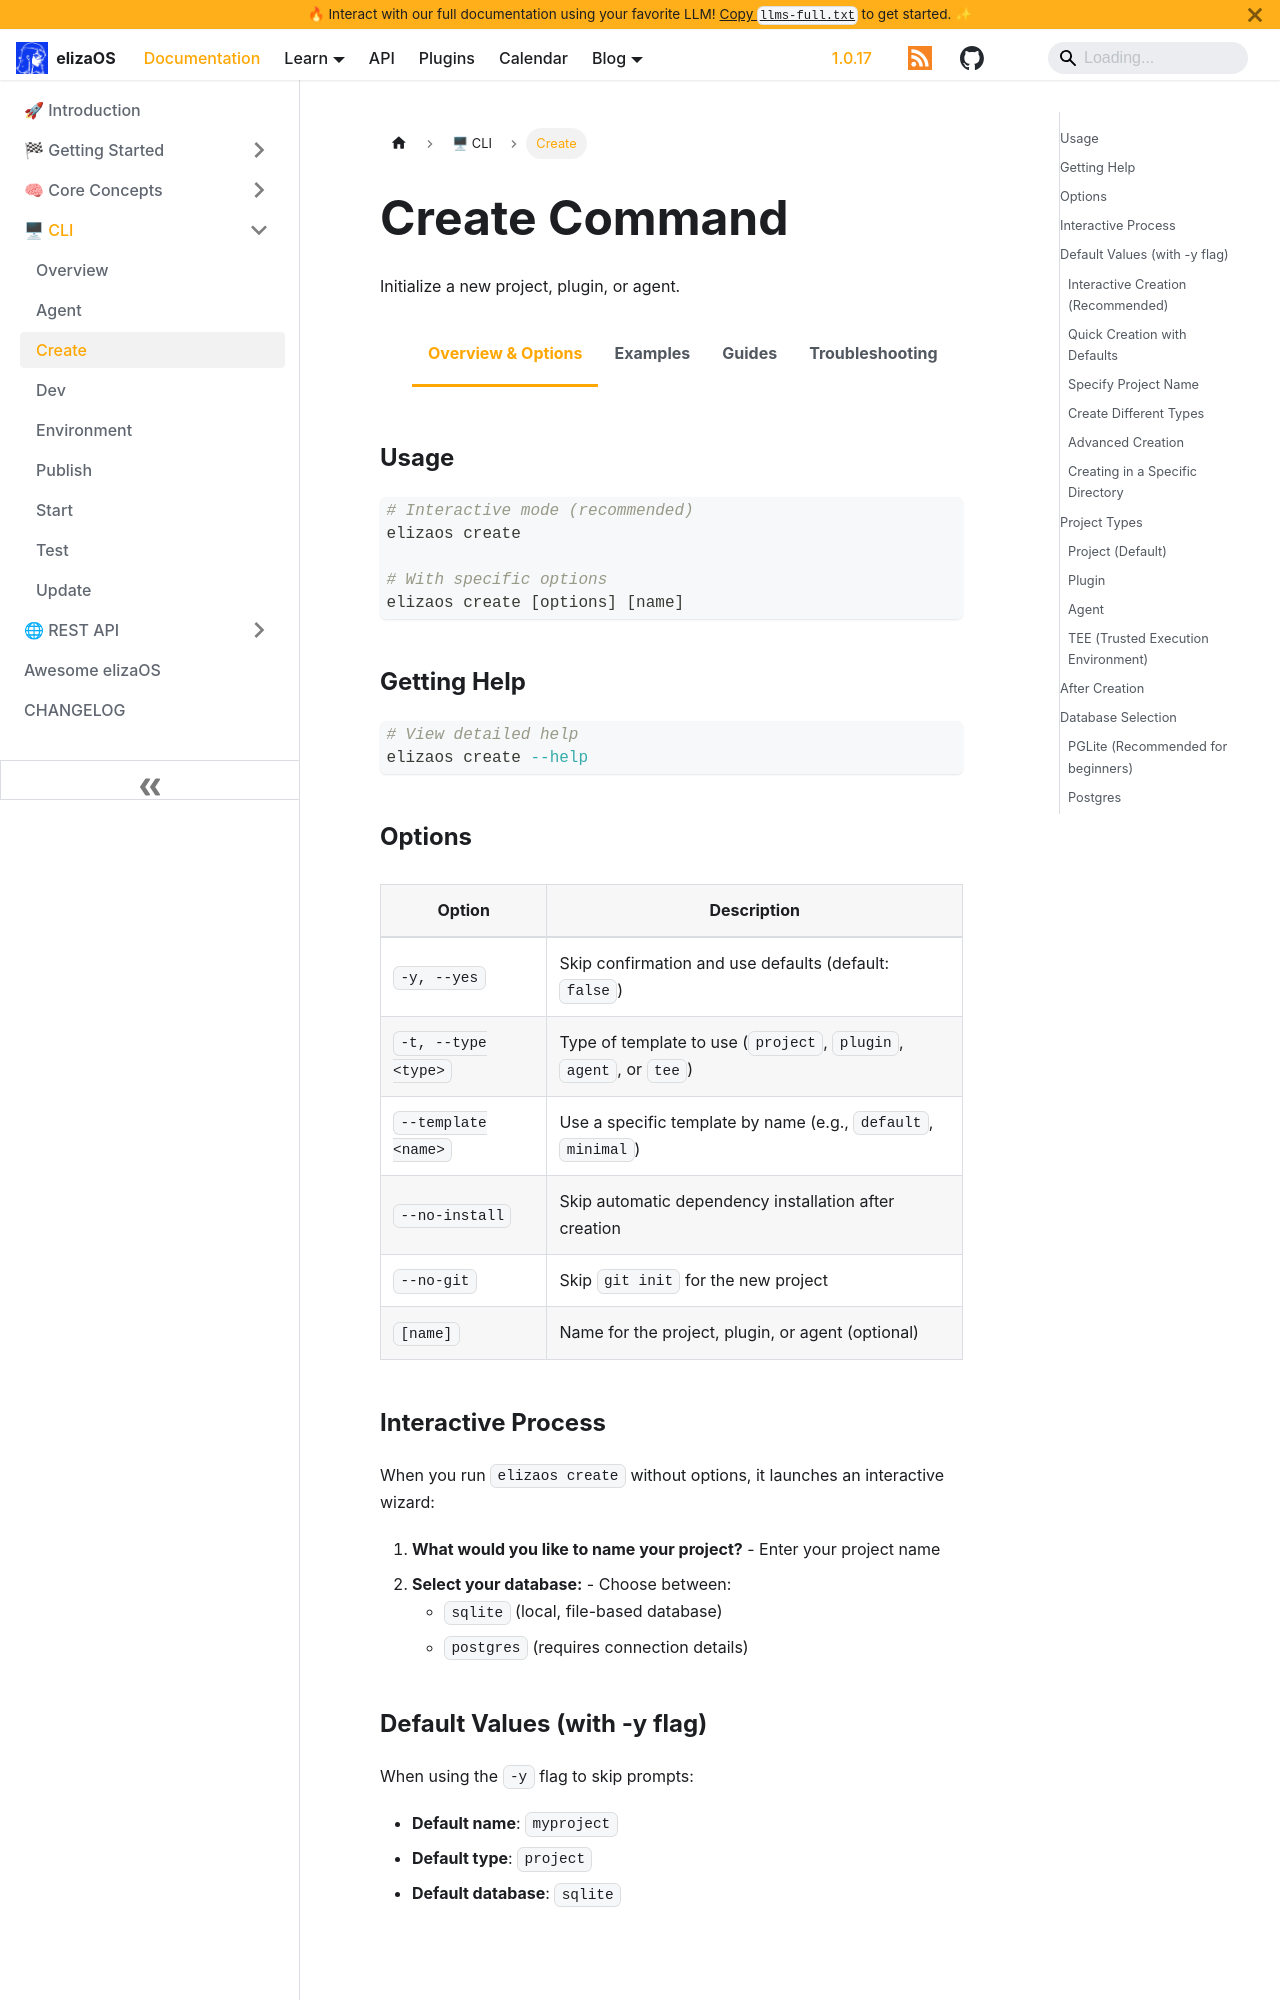

repository: yakkl/eliza · page: docs/cli/create.html · generator: docusaurus

---
sidebar_position: 2
title: Create Command
description: Initialize a new project, plugin, or agent with an interactive setup process
keywords: [create, project, plugin, setup, scaffolding, initialization, configuration]
image: /img/cli.jpg
---

import Tabs from '@theme/Tabs';
import TabItem from '@theme/TabItem';

# Create Command

Initialize a new project, plugin, or agent.

<Tabs>
<TabItem value="overview" label="Overview & Options" default>

## Usage

```bash
# Interactive mode (recommended)
elizaos create

# With specific options
elizaos create [options] [name]
```

## Getting Help

```bash
# View detailed help
elizaos create --help
```

## Options

| Option              | Description                                                      |
| ------------------- | ---------------------------------------------------------------- |
| `-y, --yes`         | Skip confirmation and use defaults (default: `false`)            |
| `-t, --type <type>` | Type of template to use (`project`, `plugin`, `agent`, or `tee`) |
| `--template <name>` | Use a specific template by name (e.g., `default`, `minimal`)     |
| `--no-install`      | Skip automatic dependency installation after creation            |
| `--no-git`          | Skip `git init` for the new project                              |
| `[name]`            | Name for the project, plugin, or agent (optional)                |

## Interactive Process

When you run `elizaos create` without options, it launches an interactive wizard:

1. **What would you like to name your project?** - Enter your project name
2. **Select your database:** - Choose between:
   - `sqlite` (local, file-based database)
   - `postgres` (requires connection details)

## Default Values (with -y flag)

When using the `-y` flag to skip prompts:

- **Default name**: `myproject`
- **Default type**: `project`
- **Default database**: `sqlite`

</TabItem>
<TabItem value="examples" label="Examples">

### Interactive Creation (Recommended)

```bash
# Start interactive wizard
elizaos create
```

This will prompt you for:

- Project name
- Database selection (sqlite or postgres)

### Quick Creation with Defaults

```bash
# Create project with defaults (name: "myproject", database: sqlite)
elizaos create -y
```

### Specify Project Name

```bash
# Create project with custom name, interactive database selection
elizaos create my-awesome-project

# Create project with custom name and skip prompts
elizaos create my-awesome-project -y
```

### Create Different Types

```bash
# Create a plugin interactively
elizaos create -t plugin

# Create a plugin with defaults
elizaos create -t plugin -y

# Create an agent character file
elizaos create -t agent my-character-name

# Create a TEE (Trusted Execution Environment) project
elizaos create -t tee my-tee-project
```

### Advanced Creation

```bash
# Create a project from a specific template
elizaos create my-special-project --template minimal

# Create a project without installing dependencies automatically
elizaos create my-lean-project --no-install

# Create a project without initializing a git repository
elizaos create my-repo-less-project --no-git
```

### Creating in a Specific Directory

To create a project in a specific directory, navigate to that directory first:

```bash
# Navigate to your desired directory
cd ./my-projects
elizaos create new-agent

# For plugins
cd ./plugins
elizaos create -t plugin my-plugin
```

</TabItem>
<TabItem value="guides" label="Guides">

## Project Types

### Project (Default)

Creates a complete ElizaOS project with:

- Agent configuration and character files
- Knowledge directory for RAG
- Database setup (PGLite or Postgres)
- Test structure
- Build configuration

**Default structure:**

```
myproject/
├── src/
│   └── index.ts          # Main character definition
├── knowledge/            # Knowledge files for RAG
├── __tests__/           # Component tests
├── e2e/                 # End-to-end tests
├── .elizadb/           # PGLite database (if selected)
├── package.json
└── tsconfig.json
```

### Plugin

Creates a plugin that extends ElizaOS functionality:

```bash
elizaos create -t plugin my-plugin
```

**Plugin structure:**

```
plugin-my-plugin/         # Note: "plugin-" prefix added automatically
├── src/
│   └── index.ts         # Plugin implementation
├── images/              # Logo and banner for registry
├── package.json
└── tsconfig.json
```

### Agent

Creates a standalone agent character definition file:

```bash
elizaos create -t agent my-character
```

This creates a single `.json` file with character configuration.

### TEE (Trusted Execution Environment)

Creates a project with TEE capabilities for secure, decentralized agent deployment:

```bash
elizaos create -t tee my-tee-project
```

**TEE project structure:**

```
my-tee-project/
├── src/
│   └── index.ts          # Main character definition
├── knowledge/            # Knowledge files for RAG
├── docker-compose.yml    # Docker configuration for TEE deployment
├── Dockerfile           # Container definition
├── __tests__/           # Component tests
├── e2e/                 # End-to-end tests
├── .elizadb/           # PGLite database (if selected)
├── package.json
└── tsconfig.json
```

## After Creation

The CLI will automatically:

1. **Install dependencies** using bun
2. **Build the project** (for projects and plugins)
3. **Show next steps**:
   ```bash
   cd myproject
   elizaos start
   # Visit http://localhost:3000
   ```

## Database Selection

### PGLite (Recommended for beginners)

- Local file-based database
- No setup required
- Data stored in `.elizadb/` directory

### Postgres

- Requires existing Postgres database
- Prompts for connection details during setup
- Better for production deployments

</TabItem>
<TabItem value="troubleshooting" label="Troubleshooting">

## Troubleshooting
